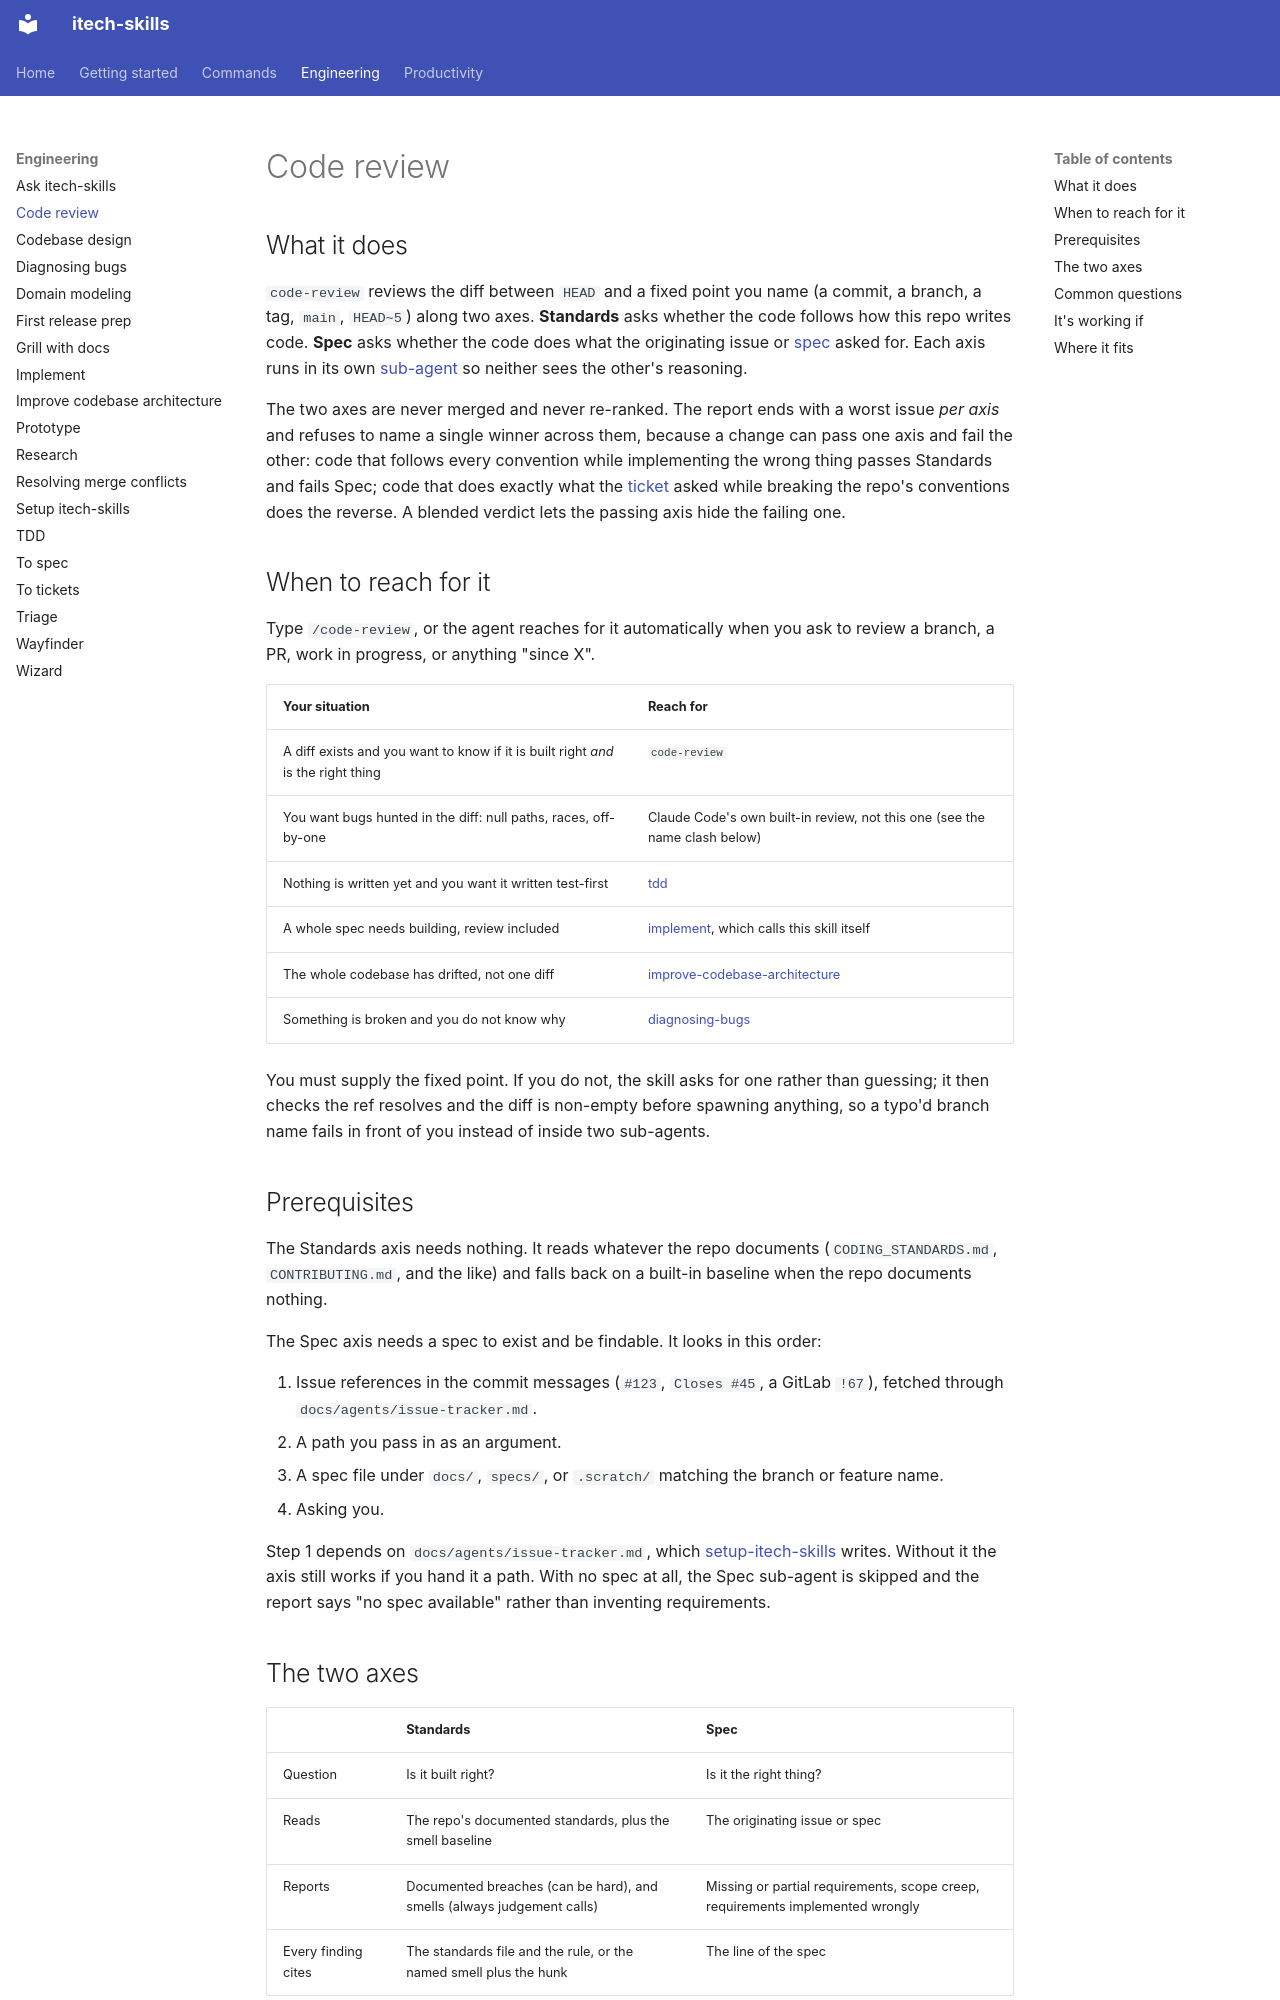

repository: rahularoratech/itech-skills · page: engineering/code-review/index.html · generator: mkdocs

## What it does

`code-review` reviews the diff between `HEAD` and a fixed point you name (a commit, a branch, a tag, `main`, `HEAD~5`) along two axes. **Standards** asks whether the code follows how this repo writes code. **Spec** asks whether the code does what the originating issue or [spec](https://www.aihero.dev/ai-coding-dictionary/spec) asked for. Each axis runs in its own [sub-agent](https://www.aihero.dev/ai-coding-dictionary/subagent) so neither sees the other's reasoning.

The two axes are never merged and never re-ranked. The report ends with a worst issue *per axis* and refuses to name a single winner across them, because a change can pass one axis and fail the other: code that follows every convention while implementing the wrong thing passes Standards and fails Spec; code that does exactly what the [ticket](https://www.aihero.dev/ai-coding-dictionary/ticket) asked while breaking the repo's conventions does the reverse. A blended verdict lets the passing axis hide the failing one.

## When to reach for it

Type `/code-review`, or the agent reaches for it automatically when you ask to review a branch, a PR, work in progress, or anything "since X".

| Your situation | Reach for |
| --- | --- |
| A diff exists and you want to know if it is built right *and* is the right thing | `code-review` |
| You want bugs hunted in the diff: null paths, races, off-by-one | Claude Code's own built-in review, not this one (see the name clash below) |
| Nothing is written yet and you want it written test-first | [tdd](https://github.com/rahularoratech/itech-skills/blob/main/docs/engineering/tdd.md) |
| A whole spec needs building, review included | [implement](https://github.com/rahularoratech/itech-skills/blob/main/docs/engineering/implement.md), which calls this skill itself |
| The whole codebase has drifted, not one diff | [improve-codebase-architecture](https://github.com/rahularoratech/itech-skills/blob/main/docs/engineering/improve-codebase-architecture.md) |
| Something is broken and you do not know why | [diagnosing-bugs](https://github.com/rahularoratech/itech-skills/blob/main/docs/engineering/diagnosing-bugs.md) |

You must supply the fixed point. If you do not, the skill asks for one rather than guessing; it then checks the ref resolves and the diff is non-empty before spawning anything, so a typo'd branch name fails in front of you instead of inside two sub-agents.

## Prerequisites

The Standards axis needs nothing. It reads whatever the repo documents (`CODING_STANDARDS.md`, `CONTRIBUTING.md`, and the like) and falls back on a built-in baseline when the repo documents nothing.

The Spec axis needs a spec to exist and be findable. It looks in this order:

1. Issue references in the commit messages (`#123`, `Closes #45`, a GitLab `!67`), fetched through `docs/agents/issue-tracker.md`.
2. A path you pass in as an argument.
3. A spec file under `docs/`, `specs/`, or `.scratch/` matching the branch or feature name.
4. Asking you.

Step 1 depends on `docs/agents/issue-tracker.md`, which [setup-itech-skills](https://github.com/rahularoratech/itech-skills/blob/main/docs/engineering/setup-itech-skills.md) writes. Without it the axis still works if you hand it a path. With no spec at all, the Spec sub-agent is skipped and the report says "no spec available" rather than inventing requirements.
